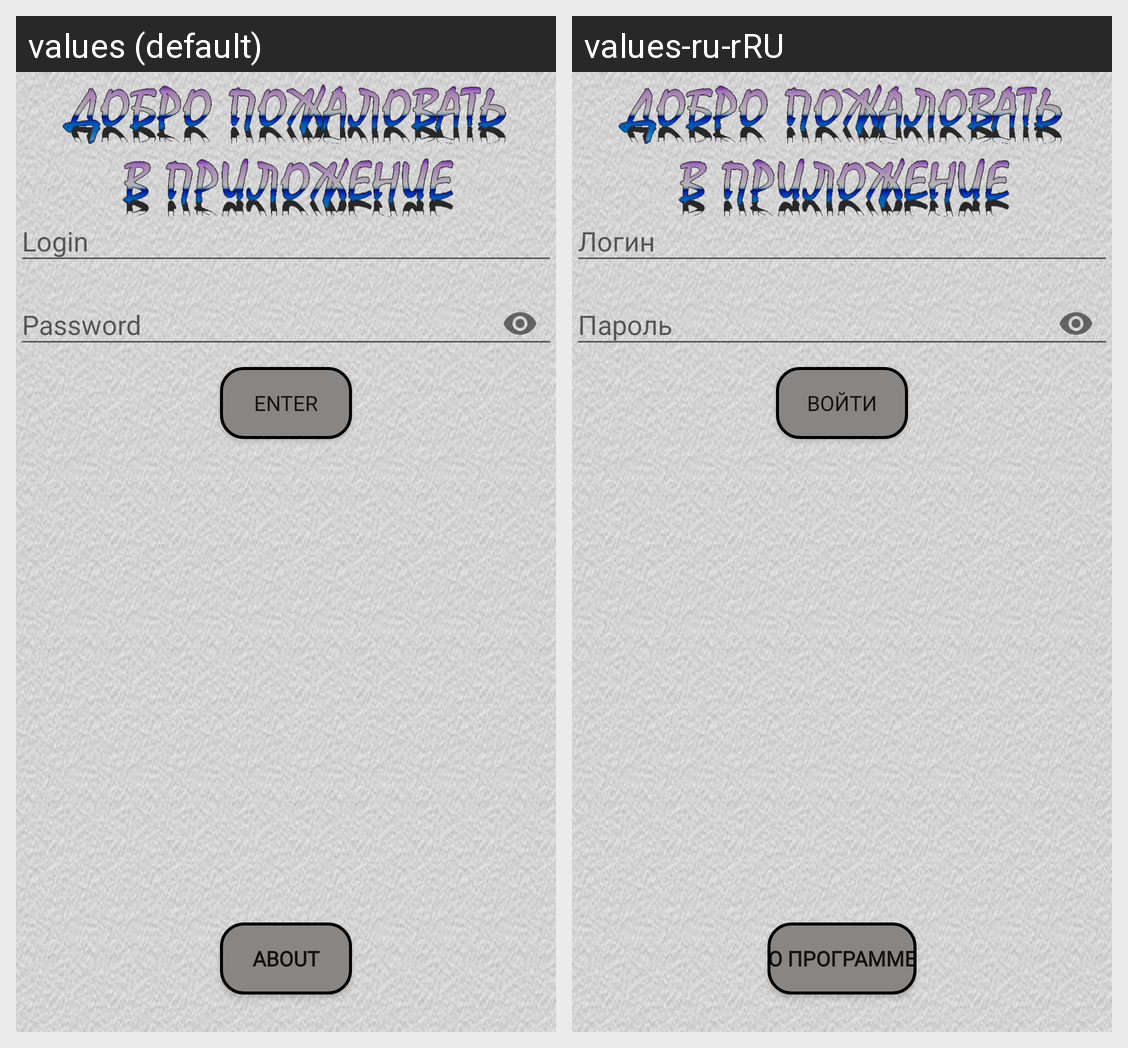

Locale-by-locale string values for the Android screen shown in this grid:
Android screen res/layout/cmain.xml rendered under 2 locales, left to right: values (default), values-ru-rRU. Device: Nexus 5 (rendered at 1080×1920; each locale shown at half size, 540×960, under a caption strip naming it); theme Theme.MyWithBar.
Strings drawn on this screen, with the default value and each locale's value (text and hints the layout hard-codes, and strings that could not be matched under every locale, appear in the picture but are not listed):

login
  values: Login
  values-ru-rRU: Логин

password
  values: Password
  values-ru-rRU: Пароль

enter
  values: Enter
  values-ru-rRU: Войти

about_title
  values: About
  values-ru-rRU: О программе
